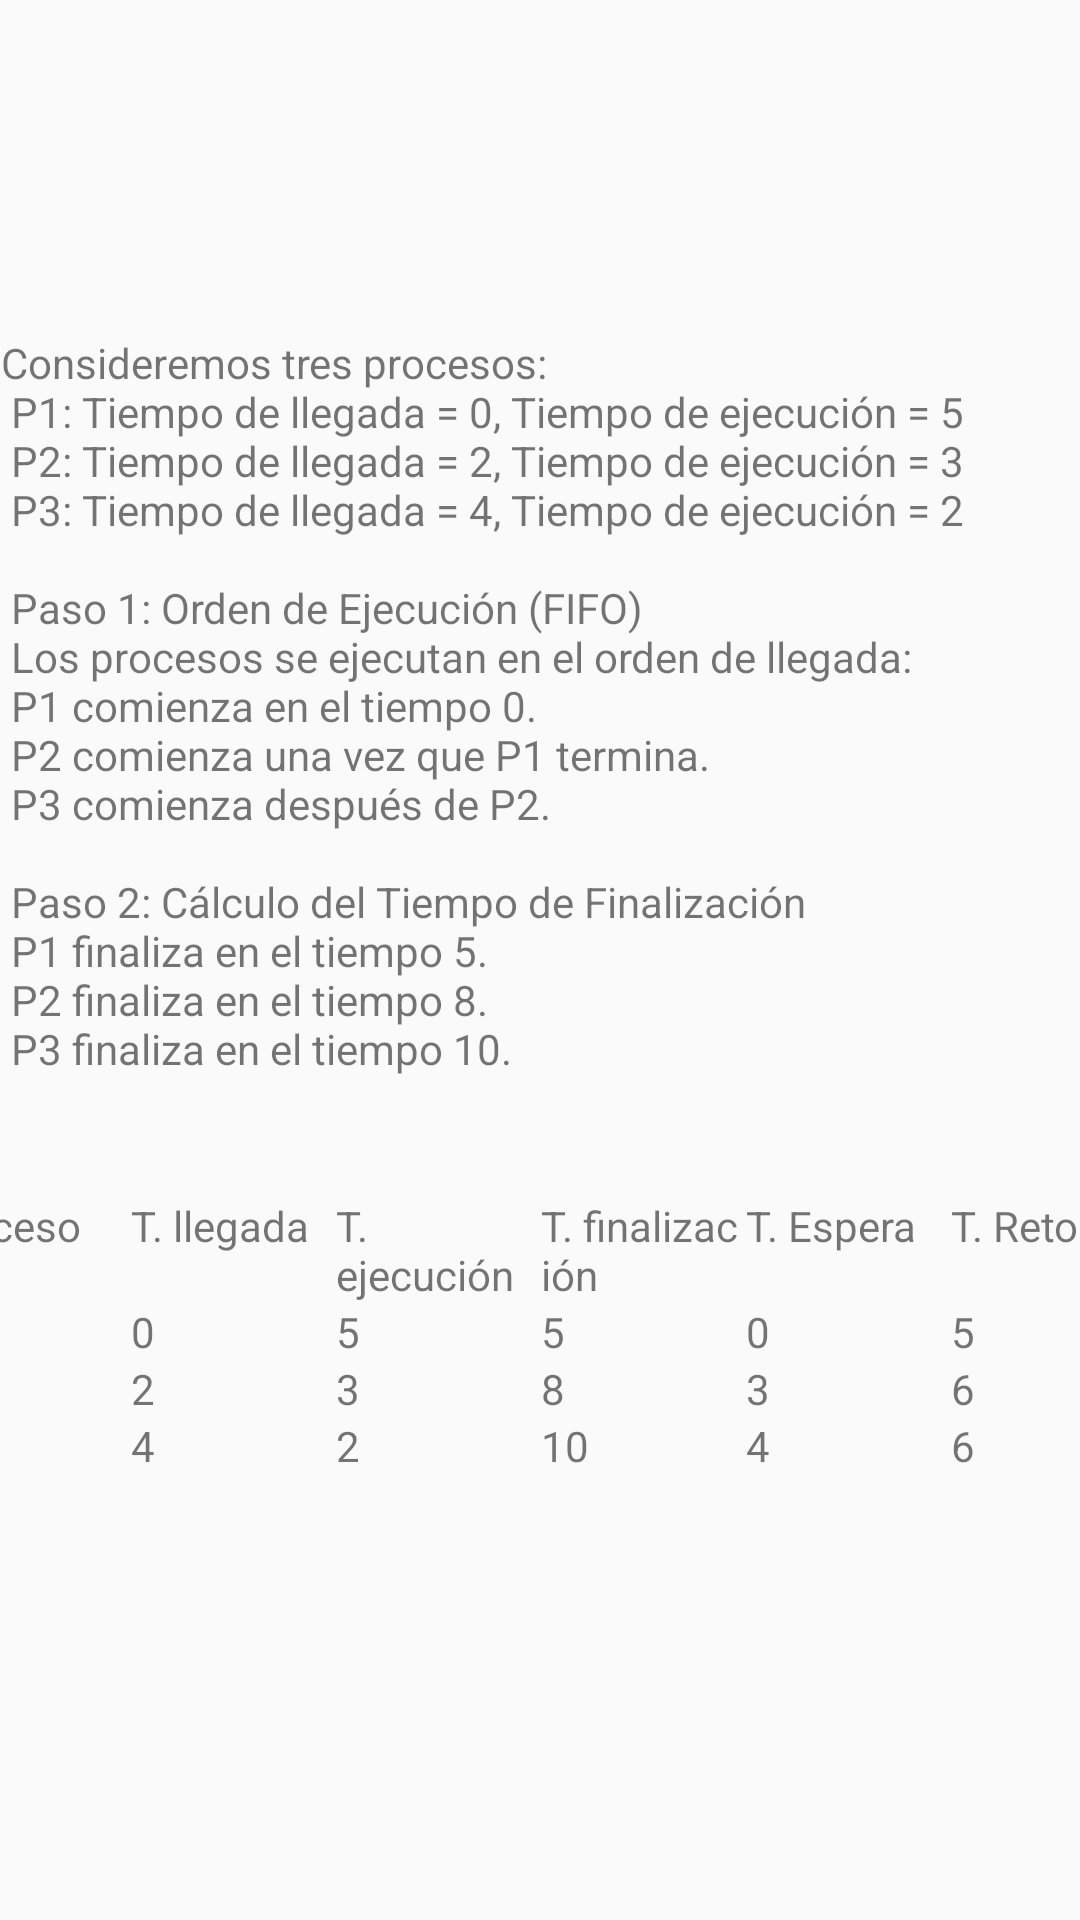

Here is an Android app screen rendered from its layout file. Give the layout XML and the strings, colors and styles it references.
<!-- AndroidManifest.xml: application theme Theme.FIFO_simulador -->
<!-- res/layout/activity_2.xml -->
<?xml version="1.0" encoding="utf-8"?>
<androidx.constraintlayout.widget.ConstraintLayout xmlns:android="http://schemas.android.com/apk/res/android"
    xmlns:app="http://schemas.android.com/apk/res-auto"
    xmlns:tools="http://schemas.android.com/tools"
    android:id="@+id/FIFOejemplo"
    android:layout_width="match_parent"
    android:layout_height="match_parent"
    tools:context=".home.activity2">

    <TextView
        android:id="@+id/textView5"
        android:layout_width="wrap_content"
        android:layout_height="wrap_content"
        android:layout_marginStart="83dp"
        android:layout_marginTop="33dp"
        android:layout_marginEnd="83dp"
        android:layout_marginBottom="48dp"
        android:gravity="center"
        android:textSize="25dp"
        android:textStyle="bold"
        android:text="EJEMPLO ALGORITMO"
        app:layout_constraintBottom_toTopOf="@+id/scrollView4"
        app:layout_constraintEnd_toEndOf="parent"
        app:layout_constraintStart_toStartOf="parent"
        app:layout_constraintTop_toTopOf="parent" />

    <ScrollView
        android:id="@+id/scrollView4"
        android:layout_width="410dp"
        android:layout_height="630dp"
        android:layout_marginTop="48dp"
        app:layout_constraintBottom_toBottomOf="parent"
        app:layout_constraintEnd_toEndOf="parent"
        app:layout_constraintStart_toStartOf="parent"
        app:layout_constraintTop_toBottomOf="@+id/textView5">

        <LinearLayout
            android:layout_width="match_parent"
            android:layout_height="wrap_content"
            android:orientation="vertical" >

            <TextView
                android:id="@+id/textView7"
                android:padding="25dp"
                android:layout_width="match_parent"
                android:layout_height="match_parent"
                android:layout_marginBottom="15dp"
                android:text="@string/ejemplo" />

            <TableLayout
                android:layout_width="match_parent"
                android:layout_height="wrap_content"
                android:stretchColumns="1"> 

                <TableRow
                    android:layout_width="match_parent"
                    android:layout_height="wrap_content">

                    <TextView
                        android:layout_width="0dp"
                        android:layout_height="wrap_content"
                        android:layout_weight="1"
                        android:text="Proceso" />

                    <TextView
                        android:layout_width="0dp"
                        android:layout_height="wrap_content"
                        android:layout_weight="1"
                        android:text="T. llegada" />

                    <TextView
                        android:layout_width="0dp"
                        android:layout_height="wrap_content"
                        android:layout_weight="1"
                        android:text="T. ejecución" />

                    <TextView
                        android:layout_width="0dp"
                        android:layout_height="wrap_content"
                        android:layout_weight="1"
                        android:text="T. finalización" />

                    <TextView
                        android:layout_width="0dp"
                        android:layout_height="wrap_content"
                        android:layout_weight="1"
                        android:text="T. Espera" />

                    <TextView
                        android:layout_width="0dp"
                        android:layout_height="wrap_content"
                        android:layout_weight="1"
                        android:text="T. Retorno" />
                </TableRow>

                <TableRow
                    android:layout_width="match_parent"
                    android:layout_height="wrap_content">

                    <TextView
                        android:layout_width="0dp"
                        android:layout_height="wrap_content"
                        android:layout_weight="1"
                        android:text="P1" />

                    <TextView
                        android:layout_width="0dp"
                        android:layout_height="wrap_content"
                        android:layout_weight="1"
                        android:text="0" />

                    <TextView
                        android:layout_width="0dp"
                        android:layout_height="wrap_content"
                        android:layout_weight="1"
                        android:text="5" />

                    <TextView
                        android:layout_width="0dp"
                        android:layout_height="wrap_content"
                        android:layout_weight="1"
                        android:text="5" />

                    <TextView
                        android:layout_width="0dp"
                        android:layout_height="wrap_content"
                        android:layout_weight="1"
                        android:text="0" />

                    <TextView
                        android:layout_width="0dp"
                        android:layout_height="wrap_content"
                        android:layout_weight="1"
                        android:text="5" />
                </TableRow>

                <TableRow
                    android:layout_width="match_parent"
                    android:layout_height="wrap_content">

                    <TextView
                        android:layout_width="0dp"
                        android:layout_height="wrap_content"
                        android:layout_weight="1"
                        android:text="P2" />

                    <TextView
                        android:layout_width="0dp"
                        android:layout_height="wrap_content"
                        android:layout_weight="1"
                        android:text="2" />

                    <TextView
                        android:layout_width="0dp"
                        android:layout_height="wrap_content"
                        android:layout_weight="1"
                        android:text="3" />

                    <TextView
                        android:layout_width="0dp"
                        android:layout_height="wrap_content"
                        android:layout_weight="1"
                        android:text="8" />

                    <TextView
                        android:layout_width="0dp"
                        android:layout_height="wrap_content"
                        android:layout_weight="1"
                        android:text="3" />

                    <TextView
                        android:layout_width="0dp"
                        android:layout_height="wrap_content"
                        android:layout_weight="1"
                        android:text="6" />
                </TableRow>

                <TableRow
                    android:layout_width="match_parent"
                    android:layout_height="wrap_content">

                    <TextView
                        android:layout_width="0dp"
                        android:layout_height="wrap_content"
                        android:layout_weight="1"
                        android:text="P3" />

                    <TextView
                        android:layout_width="0dp"
                        android:layout_height="wrap_content"
                        android:layout_weight="1"
                        android:text="4" />

                    <TextView
                        android:layout_width="0dp"
                        android:layout_height="wrap_content"
                        android:layout_weight="1"
                        android:text="2" />

                    <TextView
                        android:layout_width="0dp"
                        android:layout_height="wrap_content"
                        android:layout_weight="1"
                        android:text="10" />

                    <TextView
                        android:layout_width="0dp"
                        android:layout_height="wrap_content"
                        android:layout_weight="1"
                        android:text="4" />

                    <TextView
                        android:layout_width="0dp"
                        android:layout_height="wrap_content"
                        android:layout_weight="1"
                        android:text="6" />
                </TableRow>
            </TableLayout>

        </LinearLayout>
    </ScrollView>
</androidx.constraintlayout.widget.ConstraintLayout>
<!-- resources referenced by this layout -->
<resources>
  <string name="ejemplo">Consideremos tres procesos:\n
  P1: Tiempo de llegada = 0, Tiempo de ejecución = 5\n
  P2: Tiempo de llegada = 2, Tiempo de ejecución = 3\n
  P3: Tiempo de llegada = 4, Tiempo de ejecución = 2\n\n
  
  Paso 1: Orden de Ejecución (FIFO)\n
  Los procesos se ejecutan en el orden de llegada:\n
  P1 comienza en el tiempo 0.\n
  P2 comienza una vez que P1 termina.\n
  P3 comienza después de P2.\n\n
  
  Paso 2: Cálculo del Tiempo de Finalización\n
  P1 finaliza en el tiempo 5.\n
  P2 finaliza en el tiempo 8.\n
  P3 finaliza en el tiempo 10.</string>
  <style name="Theme.FIFO_simulador" parent="Base.Theme.FIFO_simulador" />
  <style name="Base.Theme.FIFO_simulador" parent="Theme.AppCompat.Light.NoActionBar">
          
          
      </style>
</resources>
